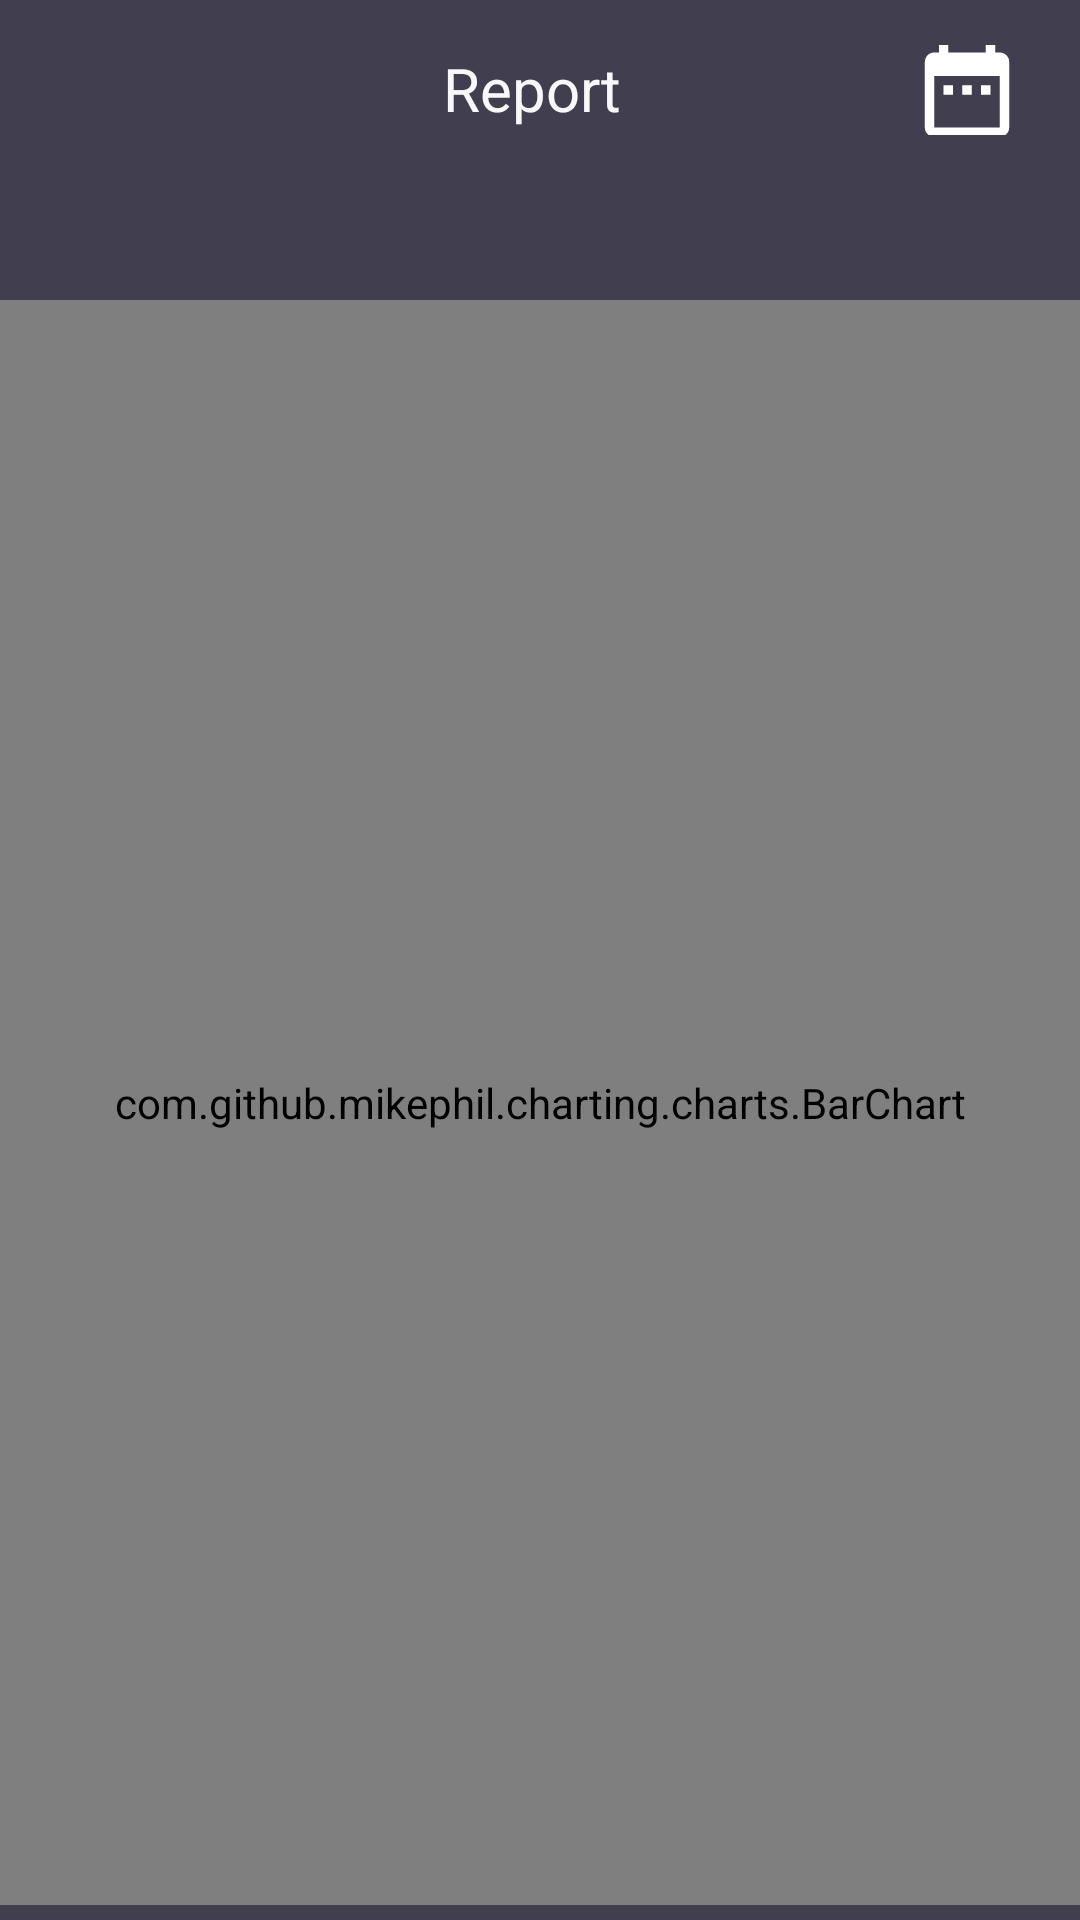

Reconstruct the res/layout file that produces this screen, plus the resources it refers to.
<!-- AndroidManifest.xml: application theme AppTheme -->
<!-- res/layout/activity_bar_chart.xml -->
<?xml version="1.0" encoding="utf-8"?>
<RelativeLayout xmlns:android="http://schemas.android.com/apk/res/android"
              android:layout_width="match_parent"
              android:layout_height="match_parent" xmlns:app="http://schemas.android.com/apk/res-auto"
              android:orientation="vertical"
                android:background="@color/colorBackground">

    <android.support.v7.widget.LinearLayoutCompat
            android:layout_width="match_parent"
            android:layout_height="60dp"
            android:background="@color/colorPrimary"
            android:orientation="horizontal">
        <android.support.v7.widget.LinearLayoutCompat
                android:layout_width="match_parent"
                android:layout_height="wrap_content"
                android:orientation="horizontal">
            <android.support.v7.widget.AppCompatTextView
                    android:layout_width="40pt"
                    android:layout_height="30pt"
                    android:gravity="left"
                    android:layout_weight="2"
                    android:padding="16dp"
                    android:textSize="20sp"/>
            <android.support.v7.widget.AppCompatTextView
                    android:layout_width="50pt"
                    android:layout_height="30pt"
                    android:text="@string/hint_report"
                    android:gravity="left"
                    android:layout_weight="2"
                    android:padding="16dp"
                    android:textSize="20sp"/>
            <android.support.v7.widget.AppCompatImageView
                    android:layout_width="1dp"
                    android:id="@+id/datePicker"
                    android:clickable="true"
                    android:editable="false"
                    android:focusable="false"
                    android:layout_height="45dp"
                    android:layout_weight="3"
                    android:layout_alignParentEnd="true"
                    android:src="@drawable/close"
                    android:paddingTop="15dp"
            />
        </android.support.v7.widget.LinearLayoutCompat>
    </android.support.v7.widget.LinearLayoutCompat>
    <android.support.v7.widget.LinearLayoutCompat
            android:layout_width="match_parent"
            android:layout_height="40dp"
            android:layout_marginTop="60dp"
            android:background="@color/colorPrimary"
            android:orientation="horizontal">
        <android.support.v7.widget.LinearLayoutCompat
                android:layout_width="match_parent"
                android:layout_height="wrap_content"
                android:orientation="horizontal">
            <android.support.v7.widget.AppCompatTextView
                    android:layout_width="match_parent"
                    android:layout_height="30pt"
                    android:id="@+id/total"
                    android:gravity="center_horizontal"
                    android:padding="16dp"
                    android:textSize="20sp"/>

        </android.support.v7.widget.LinearLayoutCompat>
</android.support.v7.widget.LinearLayoutCompat>
    <com.github.mikephil.charting.charts.BarChart
            android:id="@+id/chartBar"
            android:layout_width="match_parent"
            android:layout_marginTop="100dp"
            android:layout_height="match_parent"
            android:layout_marginBottom="5dp"
            android:background="@color/colorPrimary">
    </com.github.mikephil.charting.charts.BarChart>
</RelativeLayout>
<!-- resources referenced by this layout -->
<resources>
  <color name="colorBackground">#413e4f</color>
  <color name="colorPrimary">#413e4f</color>
  <!-- drawable close (drawable-anydpi) -->
  <vector xmlns:android="http://schemas.android.com/apk/res/android"
      android:width="24dp"
      android:height="24dp"
      android:viewportWidth="19.2"
      android:viewportHeight="19.2"
      android:tint="#FFFFFF">
    <group android:translateX="-2.4"
        android:translateY="-2.4">
        <path
            android:fillColor="#FF000000"
            android:pathData="M9,11L7,11v2h2v-2zM13,11h-2v2h2v-2zM17,11h-2v2h2v-2zM19,4h-1L18,2h-2v2L8,4L8,2L6,2v2L5,4c-1.11,0 -1.99,0.9 -1.99,2L3,20c0,1.1 0.89,2 2,2h14c1.1,0 2,-0.9 2,-2L21,6c0,-1.1 -0.9,-2 -2,-2zM19,20L5,20L5,9h14v11z"/>
    </group>
  </vector>
  <string name="hint_report">Report</string>
  <style name="AppTheme" parent="Theme.AppCompat.Light.DarkActionBar">
          
          <item name="colorPrimary">@color/colorPrimary</item>
          <item name="colorPrimaryDark">@color/colorPrimaryDark</item>
          <item name="colorAccent">@color/colorAccent</item>
          <item name="android:textColor">@color/colorText</item>
          <item name="android:textColorHint">@color/colorText</item>
          <item name="android:itemTextAppearance">@style/myCustomMenuTextAppearance</item>
          <item name="colorControlNormal">@color/colorText</item>
          <item name="colorControlActivated">@color/colorText</item>
      </style>
  <color name="colorPrimaryDark">#413e4f</color>
  <color name="colorAccent">#FFFFFF</color>
  <color name="colorText">#F8F8FA</color>
  <style name="myCustomMenuTextAppearance" parent="@android:style/TextAppearance.Widget.IconMenu.Item">
          <item name="android:textColor">@color/colorPrimaryDark</item>
  
      </style>
</resources>
